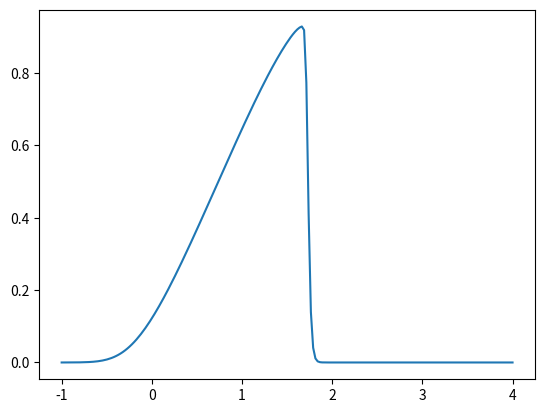

Here is the Python script that generated this plot:
import numpy as np
import matplotlib.pyplot as plt
import time

##Implementacao do método NT para equacao de adveccao
## U_t + f(U)_x = 0

#Criando a malha 
#Definindo número de pontos
nx = 200
x_j = np.linspace(-1, 4, nx)

#Definindo deltax
dx = x_j[2] - x_j[1]

#Definindo o passo de tempo com a condição CFL #OBS
CFL = 0.3

#DeltaT
dt = CFL*dx

#Definindo o número de passos até o ponto 1.5
t = np.arange(0,1.5 + dt, dt)
nt = len(t)

#Definindo lambda = dt/dx:
Lambda = dt/dx

#Definindo a 
a = 2

#Definindo funcao sinal para calculo do MinMod
def f_sgn(b):
    sgn = 0
    if b < 0:
        sgn = -1
    if b > 0:
        sgn = 1
    
    return sgn

#Definindo minimo para calculo do MinMod
#def Min(b,c):
#    menor = b
#    if menor > c:
#        menor = c
#    return menor

#d = min(1,1)
#a = abs(1-2)
#b = f_sgn(min(abs(2-1),abs(1-2)))

#Criando vetor condicao inicial
u0x = np.zeros(nx)

#Criando vetor f(u) e f(u(xj,t+ deltat/2)):
f_u = np.zeros(nx)
f_v = np.zeros(nx)

for i in range(0, nx):
    if x_j[i] >= 0 and x_j[i] < 1:
        u0x[i] = 1
    else:
        u0x[i] = 0

#Definindo f(u)
#for i in range(0, nx):
#    f_u[i] = (u0x[i]**2)/2


#Definindo uma função para chamar a função da EDP no método:
def f_uj(vetor, n): # n = tamanho do vetor
    f_uj = np.zeros(n)
    for i in range(0, n):
        f_uj[i] = (vetor[i]**2)/2 # (vetor[i]**2)/2 a*vetor[i]
    
    return f_uj



f_u = f_uj(u0x, nx)
#Criando a funcao MinMod para 3.13a e 3.14a        
MinMod_x = np.zeros(nx)
MinMod_f = np.zeros(nx)
#for i in range(1, nx-1):
#    MinMod_x[i] = 0.5*(f_sgn(f_u[i+1]-u0x[i]) + f_sgn(u0x[i]-u0x[i-1]))*(min(abs(u0x[i+1]-u0x[i]), abs(u0x[i]-u0x[i-1])))
#    MinMod_f[i] = 0.5*(f_sgn(f_u[i+1]-f_u[i]) + f_sgn(f_u[i]-f_u[i-1]))*(min(abs(f_u[i+1]-f_u[i]), abs(f_u[i]-f_u[i-1])))


#Construção do método NT
u_j = np.zeros(nx)
u_j1 = np.zeros(nx)
f_v = f_uj(u0x - 0.5*Lambda*MinMod_f, nx)

#Contador
t_1 = 0

while t_1 <= nt:
    
    #Criando o vetor u_{j+1/2}:
    for i in range(1,nx-1):
        MinMod_x[i] = 0.5*(f_sgn(f_u[i+1]-u0x[i]) + f_sgn(u0x[i]-u0x[i-1]))*(min(abs(u0x[i+1]-u0x[i]), abs(u0x[i]-u0x[i-1])))
        MinMod_f[i] = 0.5*(f_sgn(f_u[i+1]-f_u[i]) + f_sgn(f_u[i]-f_u[i-1]))*(min(abs(f_u[i+1]-f_u[i]), abs(f_u[i]-f_u[i-1])))
        u_j[i] = 0.5*(u0x[i+1] + u0x[i]) + 0.125*(MinMod_x[i] - MinMod_x[i+1]) - Lambda*0.5*(f_v[i+1] - f_v[i])
    
    
    f_u = f_uj(u_j, nx)
    f_v = f_uj(u_j - 0.5*Lambda*MinMod_f, nx)
    u0x = np.copy(u_j)
    
    #if t_1%2 == 0:
    plt.clf()
    plt.plot(x_j, u_j)
    # Definindo limite do eixo x
    #plt.xlim(-1, 4.0)
    #plt.xticks(np.arange(-1, 4, 0.5))
    # Definindo limite do eixo y
    #plt.ylim(0, 1)
    #plt.yticks(np.arange(0, 2.0, 0.5))
    plt.show()
    time.sleep(0.05)
    
    u0x = np.copy(u_j)
    #Criando o vetor interpolado para a malha original
    for i in range(1,nx-1):
        MinMod_x[i] = 0.5*(f_sgn(f_u[i+1]-u0x[i]) + f_sgn(u0x[i]-u0x[i-1]))*(min(abs(u0x[i+1]-u0x[i]), abs(u0x[i]-u0x[i-1])))
        MinMod_f[i] = 0.5*(f_sgn(f_u[i+1]-f_u[i]) + f_sgn(f_u[i]-f_u[i-1]))*(min(abs(f_u[i+1]-f_u[i]), abs(f_u[i]-f_u[i-1])))
        u_j1[i+1] = 0.5*(u0x[i+1] + u0x[i]) + 0.125*(MinMod_x[i] - MinMod_x[i+1]) - Lambda*0.5*(f_v[i+1] - f_v[i])
    
    f_u = f_uj(u_j1, nx)
    f_v = f_uj(u_j1 - 0.5*Lambda*MinMod_f, nx)
    u0x = np.copy(u_j1)
    
    t_1 +=1